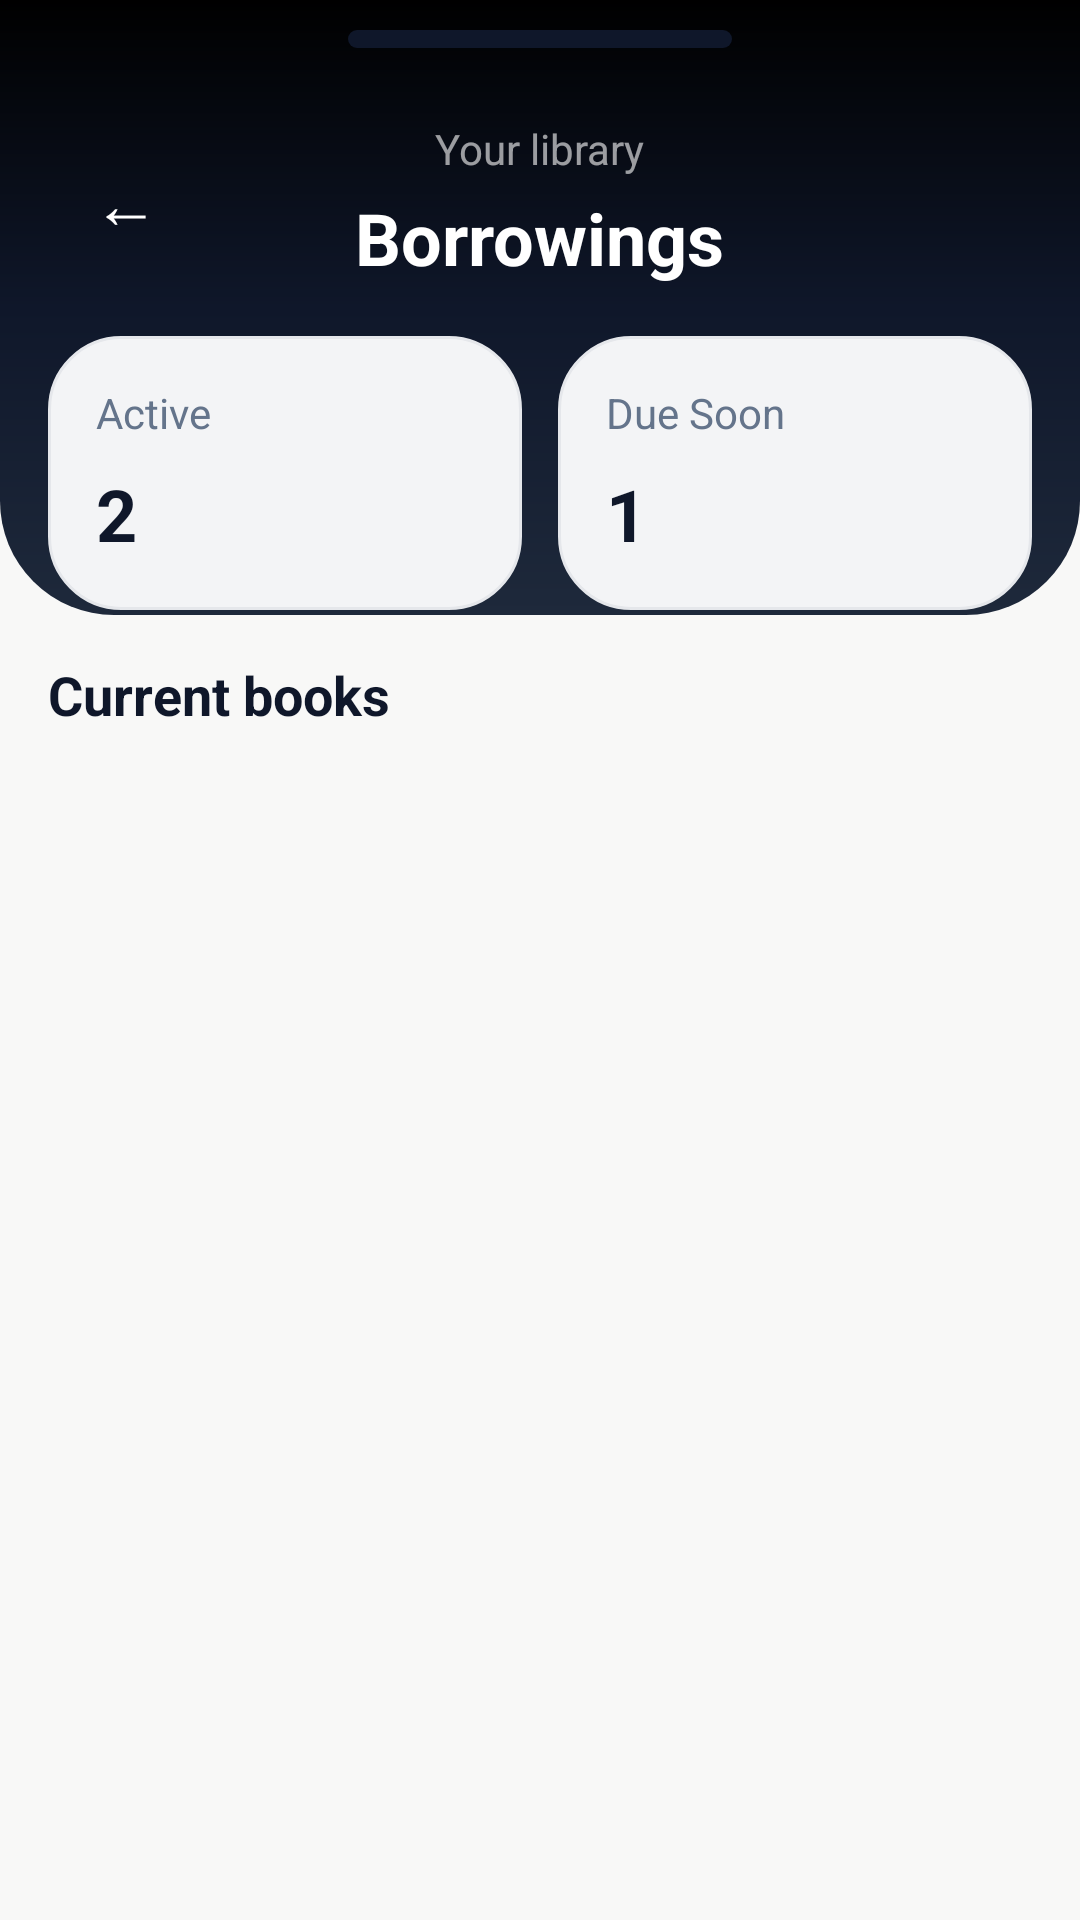

Layout XML and referenced resources for this Android screen:
<!-- AndroidManifest.xml: application theme Theme.SmartLibraryCanvas -->
<!-- res/layout/fragment_borrowings.xml -->
<?xml version="1.0" encoding="utf-8"?>
<FrameLayout xmlns:android="http://schemas.android.com/apk/res/android" android:layout_width="match_parent" android:layout_height="match_parent" android:background="@color/canvas_bg">
  <View android:layout_width="match_parent" android:layout_height="205dp" android:background="@drawable/bg_screen_header" />
  <View android:layout_width="128dp" android:layout_height="6dp" android:layout_gravity="top|center_horizontal" android:layout_marginTop="10dp" android:background="@drawable/bg_chip_dark" />
  <LinearLayout android:layout_width="match_parent" android:layout_height="wrap_content" android:layout_marginTop="40dp" android:gravity="center_vertical" android:orientation="horizontal" android:paddingHorizontal="20dp">
    <TextView android:layout_width="44dp" android:layout_height="44dp" android:background="@drawable/bg_header_icon" android:gravity="center" android:text="←" android:textColor="@color/white" android:textSize="22sp" />
    <LinearLayout android:layout_width="0dp" android:layout_height="wrap_content" android:layout_weight="1" android:gravity="center" android:orientation="vertical">
      <TextView android:layout_width="wrap_content" android:layout_height="wrap_content" android:text="@string/your_library" android:textColor="#99FFFFFF" android:textSize="14sp" />
      <TextView android:layout_width="wrap_content" android:layout_height="wrap_content" android:layout_marginTop="4dp" android:text="@string/borrowings" android:textColor="@color/white" android:textSize="24sp" android:textStyle="bold" />
    </LinearLayout>
    <View android:layout_width="44dp" android:layout_height="44dp" />
  </LinearLayout>
  <androidx.core.widget.NestedScrollView android:layout_width="match_parent" android:layout_height="match_parent" android:layout_marginTop="112dp" android:clipToPadding="false" android:paddingStart="16dp" android:paddingEnd="16dp" android:paddingBottom="24dp">
    <LinearLayout android:layout_width="match_parent" android:layout_height="wrap_content" android:orientation="vertical">
      <LinearLayout android:layout_width="match_parent" android:layout_height="wrap_content" android:orientation="horizontal">
        <LinearLayout android:layout_width="0dp" android:layout_height="wrap_content" android:layout_marginEnd="6dp" android:layout_weight="1" android:background="@drawable/bg_soft_panel_24" android:orientation="vertical" android:padding="16dp">
          <TextView android:layout_width="wrap_content" android:layout_height="wrap_content" android:text="@string/active" android:textColor="@color/slate_500" android:textSize="14sp" />
          <TextView android:layout_width="wrap_content" android:layout_height="wrap_content" android:layout_marginTop="8dp" android:text="2" android:textColor="@color/slate_900" android:textSize="24sp" android:textStyle="bold" />
        </LinearLayout>
        <LinearLayout android:layout_width="0dp" android:layout_height="wrap_content" android:layout_marginStart="6dp" android:layout_weight="1" android:background="@drawable/bg_soft_panel_24" android:orientation="vertical" android:padding="16dp">
          <TextView android:layout_width="wrap_content" android:layout_height="wrap_content" android:text="@string/due_soon" android:textColor="@color/slate_500" android:textSize="14sp" />
          <TextView android:layout_width="wrap_content" android:layout_height="wrap_content" android:layout_marginTop="8dp" android:text="1" android:textColor="@color/slate_900" android:textSize="24sp" android:textStyle="bold" />
        </LinearLayout>
      </LinearLayout>
      <TextView android:layout_width="wrap_content" android:layout_height="wrap_content" android:layout_marginTop="16dp" android:text="@string/current_books" android:textColor="@color/slate_900" android:textSize="18sp" android:textStyle="bold" />
      <LinearLayout android:id="@+id/borrowingsContainer" android:layout_width="match_parent" android:layout_height="wrap_content" android:layout_marginTop="12dp" android:orientation="vertical" />
    </LinearLayout>
  </androidx.core.widget.NestedScrollView>
</FrameLayout>
<!-- resources referenced by this layout -->
<resources>
  <color name="canvas_bg">#F8F8F7</color>
  <color name="slate_500">#64748B</color>
  <color name="slate_900">#0F172A</color>
  <color name="white">#FFFFFFFF</color>
  <!-- drawable bg_chip_dark (drawable) -->
  <?xml version="1.0" encoding="utf-8"?>
  <shape xmlns:android="http://schemas.android.com/apk/res/android">
      <solid android:color="@color/slate_900" />
      <corners android:radius="999dp" />
  </shape>
  <!-- drawable bg_screen_header (drawable) -->
  <?xml version="1.0" encoding="utf-8"?>
  <shape xmlns:android="http://schemas.android.com/apk/res/android">
      <gradient
          android:angle="270"
          android:endColor="@color/slate_800"
          android:centerColor="@color/slate_900"
          android:startColor="@color/black" />
      <corners
          android:bottomLeftRadius="38dp"
          android:bottomRightRadius="38dp" />
  </shape>
  <!-- drawable bg_soft_panel_24 (drawable) -->
  <?xml version="1.0" encoding="utf-8"?>
  <shape xmlns:android="http://schemas.android.com/apk/res/android">
      <solid android:color="@color/panel_bg" />
      <stroke
          android:width="1dp"
          android:color="@color/panel_border" />
      <corners android:radius="24dp" />
  </shape>
  <string name="active">Active</string>
  <string name="borrowings">Borrowings</string>
  <string name="current_books">Current books</string>
  <string name="due_soon">Due Soon</string>
  <string name="your_library">Your library</string>
  <style name="Theme.SmartLibraryCanvas" parent="Theme.MaterialComponents.Light.NoActionBar">
          <item name="android:statusBarColor">@android:color/transparent</item>
          <item name="android:navigationBarColor">@color/white</item>
          <item name="android:windowLightStatusBar">true</item>
          <item name="colorPrimary">@color/slate_900</item>
          <item name="colorPrimaryVariant">@color/slate_900</item>
          <item name="colorOnPrimary">@color/white</item>
          <item name="colorSecondary">@color/slate_900</item>
          <item name="android:windowBackground">@color/canvas_bg</item>
          <item name="bottomSheetDialogTheme">@style/ThemeOverlay.SmartLibraryCanvas.BottomSheet</item>
      </style>
  <color name="slate_800">#1E293B</color>
  <color name="black">#FF000000</color>
  <color name="panel_bg">#F3F4F6</color>
  <color name="panel_border">#E5E7EB</color>
  <style name="ThemeOverlay.SmartLibraryCanvas.BottomSheet" parent="ThemeOverlay.MaterialComponents.BottomSheetDialog">
          <item name="bottomSheetStyle">@style/Widget.SmartLibraryCanvas.BottomSheet</item>
      </style>
  <style name="Widget.SmartLibraryCanvas.BottomSheet" parent="Widget.MaterialComponents.BottomSheet.Modal">
          <item name="android:background">@android:color/transparent</item>
      </style>
</resources>
